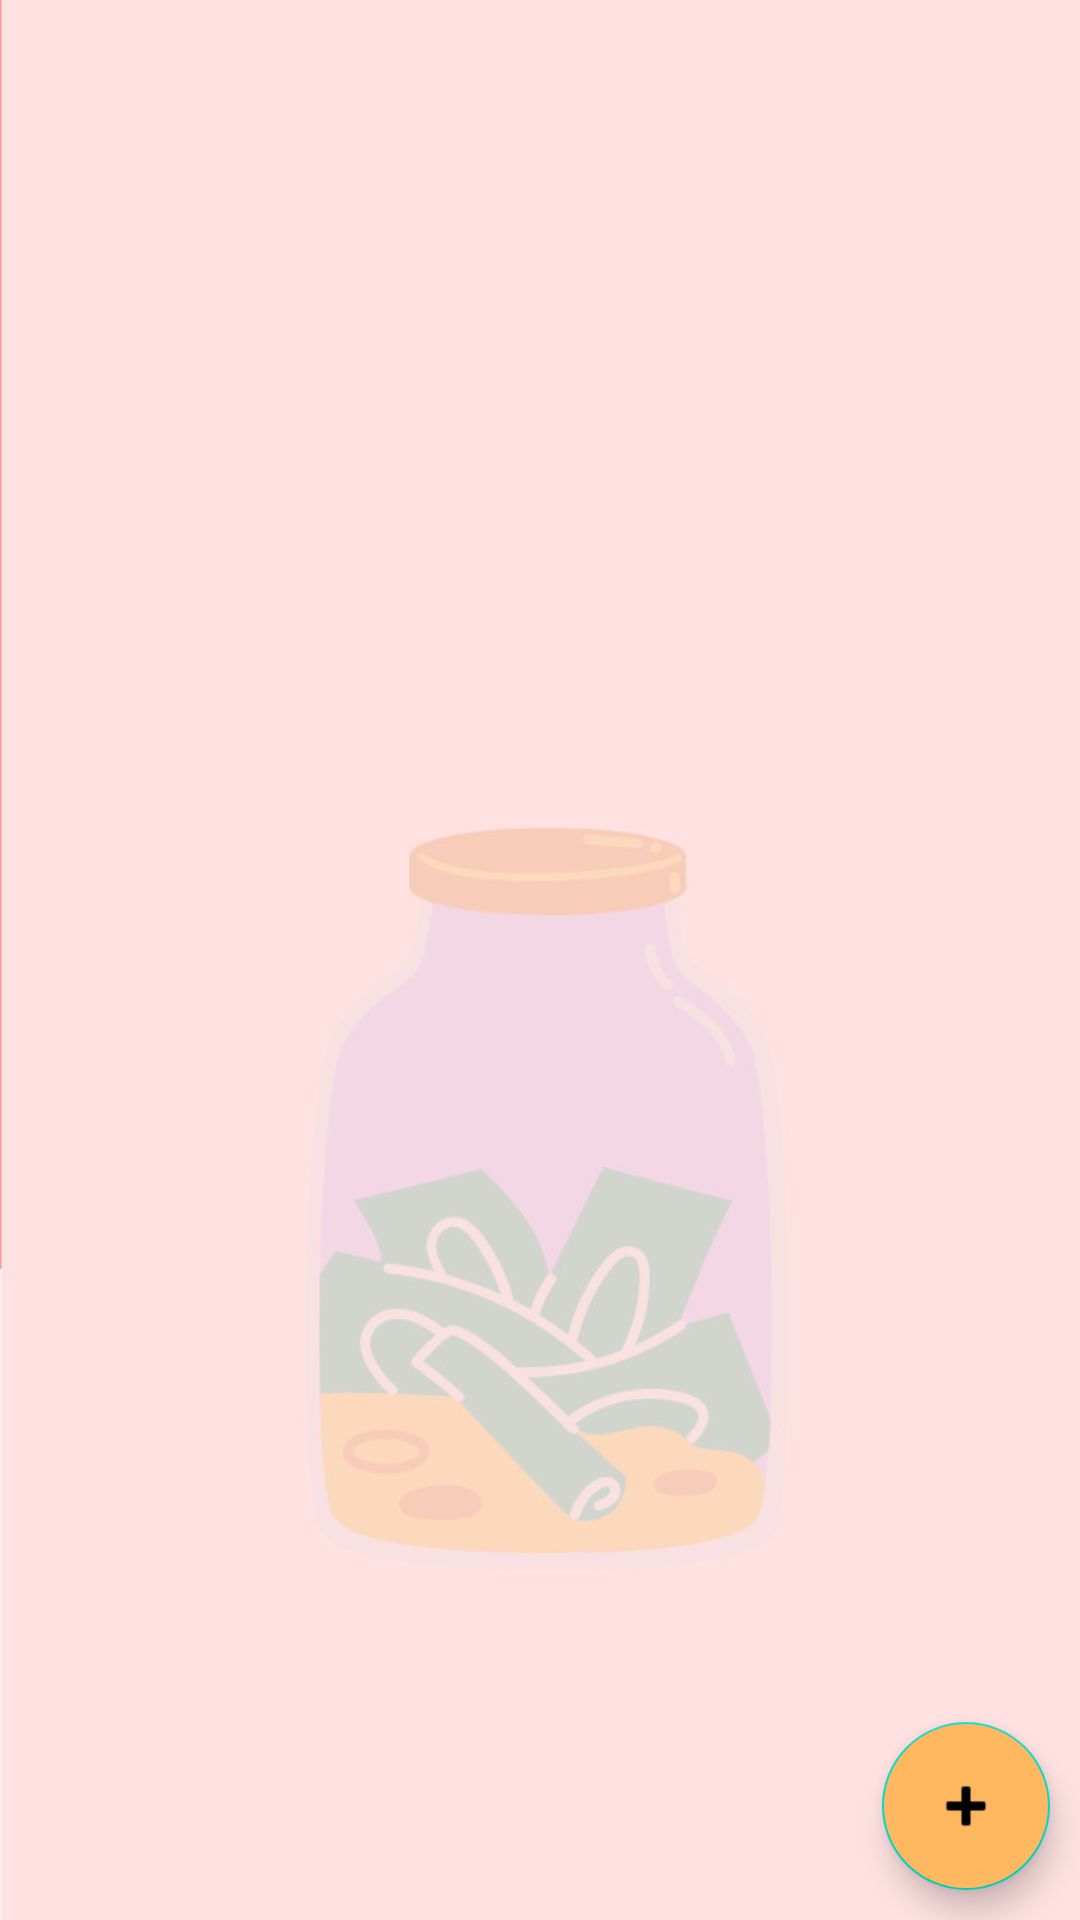

Produce the Android XML layout that renders to this screen, including the resource entries it uses.
<!-- AndroidManifest.xml: application theme Theme.QuanLyChiTieu -->
<!-- res/layout/fragment_khoan_chi.xml -->
<?xml version="1.0" encoding="utf-8"?>
<RelativeLayout xmlns:android="http://schemas.android.com/apk/res/android"
    xmlns:tools="http://schemas.android.com/tools"
    android:layout_width="match_parent"
    android:layout_height="match_parent"
    tools:context=".Fragment.FragmentKhoanChi">

    <androidx.recyclerview.widget.RecyclerView
        android:id="@+id/recyclerView_khoanchi"
        android:layout_width="match_parent"
        android:layout_height="match_parent"
        android:layout_alignParentTop="true"
        android:background="@drawable/page_thu"
        >
    </androidx.recyclerview.widget.RecyclerView>

    <com.google.android.material.floatingactionbutton.FloatingActionButton
        android:id="@+id/fab_addkhoanchi"
        android:layout_width="wrap_content"
        android:layout_height="wrap_content"
        android:layout_alignParentRight="true"
        android:layout_alignParentBottom="true"
        android:layout_margin="10dp"
        android:backgroundTint="#FFB85F"
        android:src="@android:drawable/ic_input_add">
    </com.google.android.material.floatingactionbutton.FloatingActionButton>

</RelativeLayout>
<!-- resources referenced by this layout -->
<resources>
  <!-- drawable page_thu: jpg bitmap (drawable, 28172 bytes) -->
  <style name="Theme.QuanLyChiTieu" parent="Theme.MaterialComponents.DayNight.NoActionBar">
          
          <item name="colorPrimary">@color/purple_500</item>
          <item name="colorPrimaryVariant">@color/purple_700</item>
          <item name="colorOnPrimary">@color/white</item>
          
          <item name="colorSecondary">@color/teal_200</item>
          <item name="colorSecondaryVariant">@color/teal_700</item>
          <item name="colorOnSecondary">@color/black</item>
          
          <item name="android:statusBarColor">?attr/colorPrimaryVariant</item>
          
      </style>
  <color name="purple_500">#FF6200EE</color>
  <color name="purple_700">#FF3700B3</color>
  <color name="white">#FFFFFFFF</color>
  <color name="teal_200">#FF03DAC5</color>
  <color name="teal_700">#FF018786</color>
  <color name="black">#FF000000</color>
</resources>
